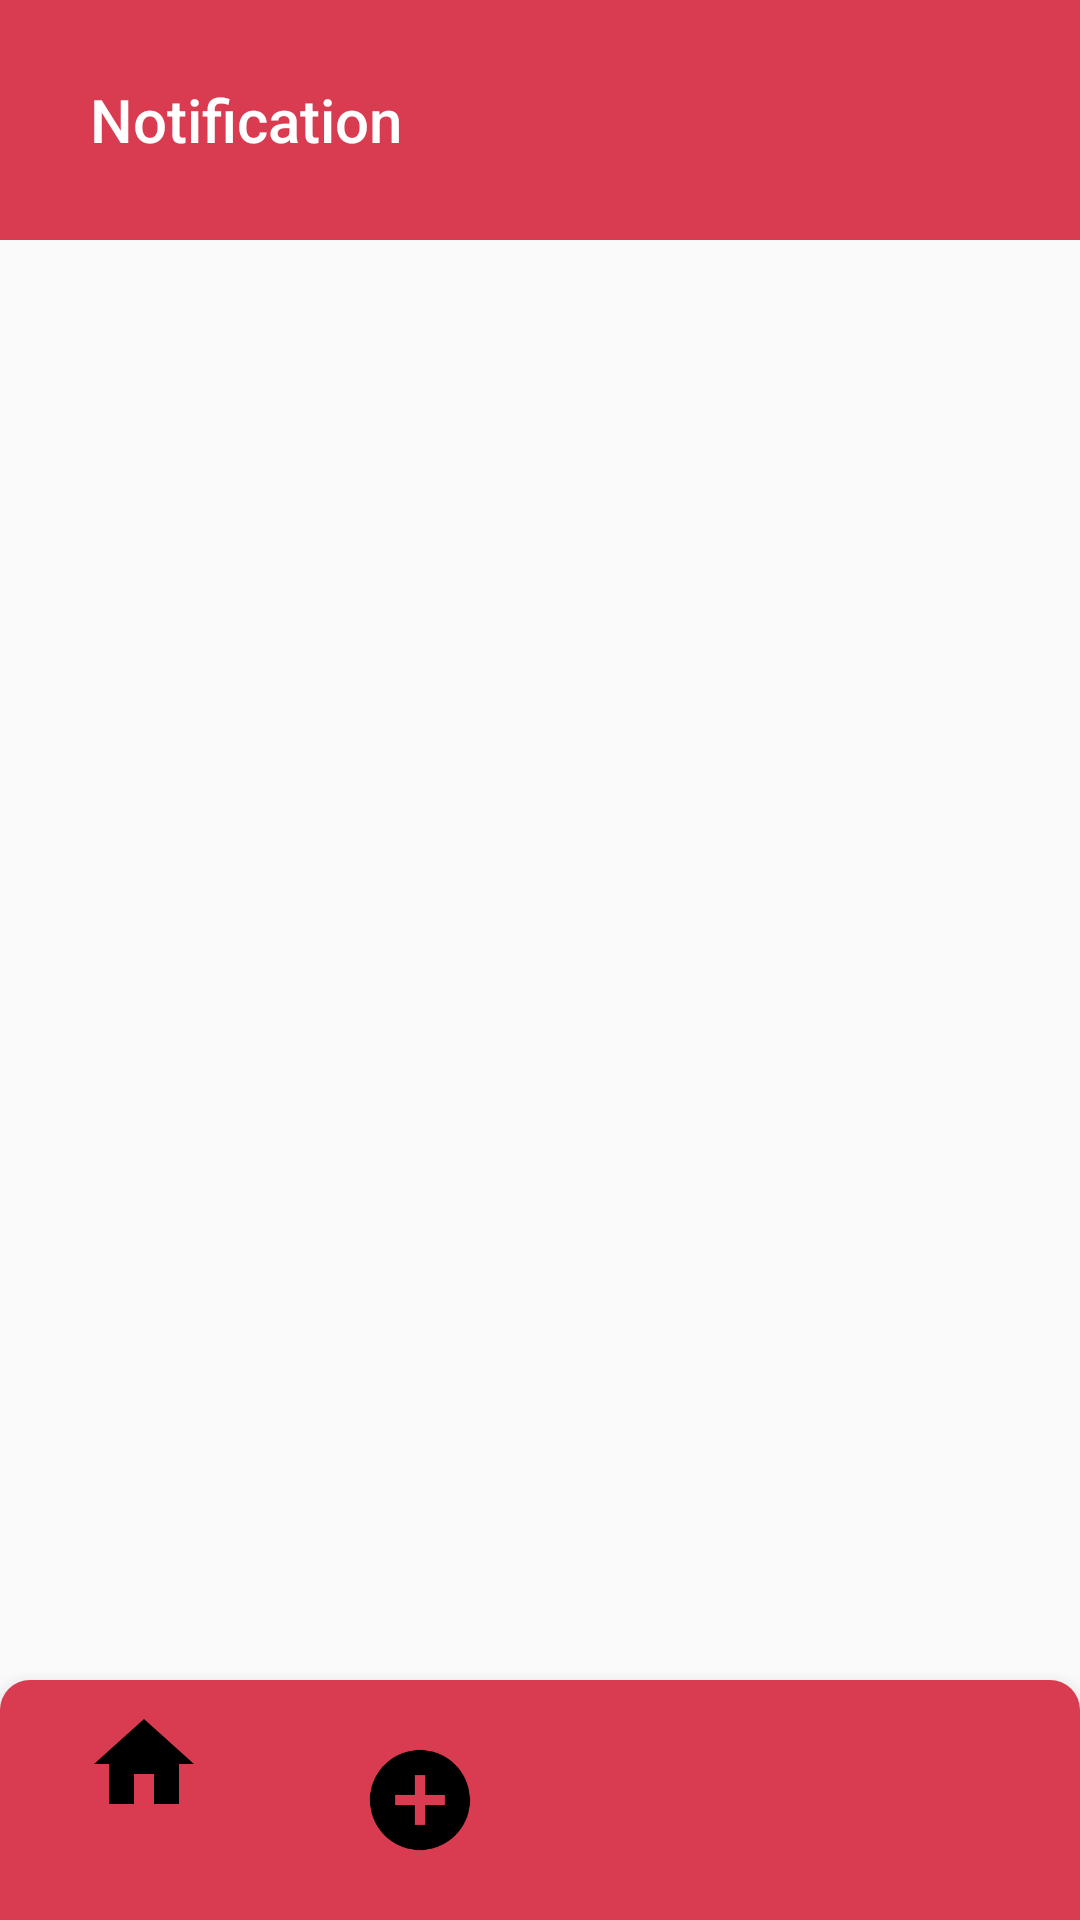

This screen was rendered from an Android layout file. Write that file and the resources it references.
<!-- AndroidManifest.xml: application theme Theme.Kussiya -->
<!-- res/layout/notification.xml -->
<?xml version="1.0" encoding="utf-8"?>
<RelativeLayout xmlns:android="http://schemas.android.com/apk/res/android"
    xmlns:app="http://schemas.android.com/apk/res-auto"
    xmlns:tools="http://schemas.android.com/tools"
    android:id="@+id/main"
    android:layout_width="match_parent"
    android:layout_height="match_parent"
    tools:context=".notification">

    <androidx.constraintlayout.widget.ConstraintLayout
        android:layout_width="match_parent"
        android:layout_height="match_parent" />

    <androidx.appcompat.widget.Toolbar
        android:id="@+id/toolbar"
        android:layout_width="match_parent"
        android:layout_height="80dp"
        android:background="@color/Screen"
        app:title="Notification"
        app:titleMarginStart="30dp"
        app:titleTextColor="@color/white" />


    <androidx.constraintlayout.widget.ConstraintLayout
        android:layout_width="match_parent"
        android:layout_height="match_parent"
        android:layout_below="@id/toolbar">


        <ScrollView
            android:layout_width="421dp"
            android:layout_height="572dp"
            app:layout_constraintBottom_toBottomOf="parent"
            app:layout_constraintEnd_toEndOf="parent"
            app:layout_constraintStart_toStartOf="parent"
            app:layout_constraintTop_toTopOf="parent"
            app:layout_constraintVertical_bias="0.0">


            <LinearLayout
                android:id="@+id/notification_layout"
                android:layout_width="match_parent"
                android:layout_height="wrap_content"
                android:orientation="vertical"
                android:padding="16dp"
                tools:ignore="MissingConstraints">




            </LinearLayout>
        </ScrollView>

    </androidx.constraintlayout.widget.ConstraintLayout>

    <androidx.constraintlayout.widget.ConstraintLayout
        android:layout_width="match_parent"
        android:layout_height="match_parent">

        <com.google.android.material.bottomnavigation.BottomNavigationView
            android:id="@+id/bottomNavigationView"
            android:layout_width="match_parent"
            android:layout_height="80dp"
            android:background="@drawable/navbg"
            app:itemIconSize="40dp"
            app:itemIconTint="@drawable/item_selector"
            app:itemRippleColor="@color/white"
            app:layout_constraintBottom_toBottomOf="parent"
            app:menu="@menu/bottom_menu" />
    </androidx.constraintlayout.widget.ConstraintLayout>

</RelativeLayout>
<!-- resources referenced by this layout -->
<resources>
  <color name="Screen">#D93C50</color>
  <color name="white">#FFFFFFFF</color>
  <!-- drawable item_selector (drawable) -->
  <?xml version="1.0" encoding="utf-8"?>
  <selector xmlns:android="http://schemas.android.com/apk/res/android">
      <item
          android:state_selected="true"
          android:color ="@color/black"/>
  
      <item
          android:state_selected="false"
          android:color ="@color/black"/>
  </selector>
  <!-- drawable navbg (drawable) -->
  <?xml version="1.0" encoding="utf-8"?>
  <shape xmlns:android="http://schemas.android.com/apk/res/android"
      android:shape="rectangle">
  
      <size
          android:height="10dp"/>
  
      <solid
          android:color="@color/Screen"/>
  
      <corners
          android:topLeftRadius="10dp"
          android:topRightRadius="10dp"
          android:bottomLeftRadius="0dp"
          android:bottomRightRadius="0dp"/>
  
  </shape>
  <style name="Theme.Kussiya" parent="Base.Theme.Kussiya" />
  <color name="black">#FF000000</color>
  <style name="Base.Theme.Kussiya" parent="Theme.AppCompat.Light.NoActionBar">
          
          <item name="colorPrimary">@color/lavender</item>
          <item name="colorPrimaryVariant">@color/lavender</item>
          <item name="colorOnPrimary">@color/white</item>
          
          <item name="colorSecondary">@color/teal_200</item>
          <item name="colorSecondaryVariant">@color/teal_700</item>
          <item name="colorOnSecondary">@color/black</item>
          
          <item name="android:statusBarColor">?attr/colorPrimaryVariant</item>
          
      </style>
  <color name="lavender">#8692f7</color>
  <color name="teal_200">#FF03DAC5</color>
  <color name="teal_700">#FF018786</color>
</resources>
